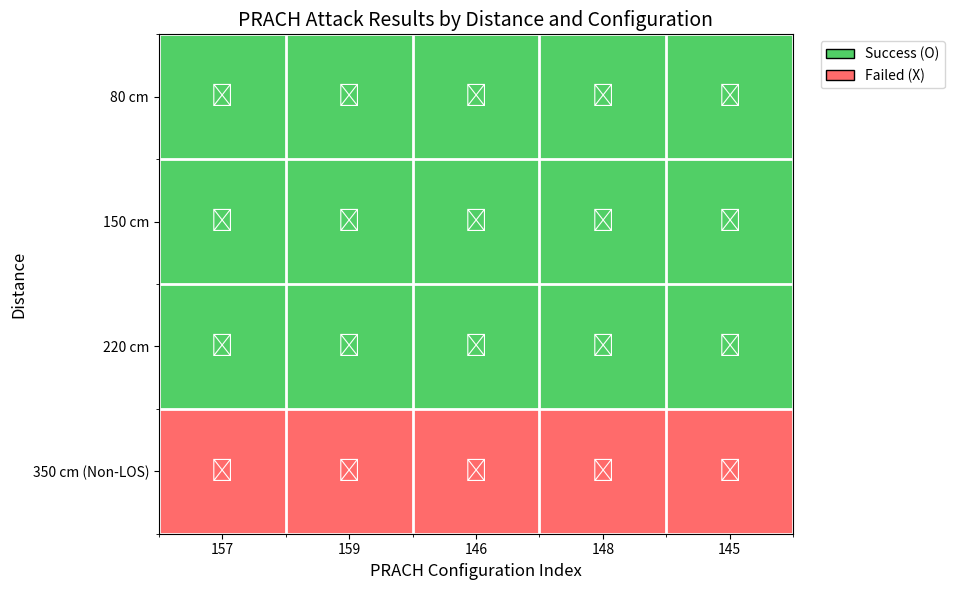

Source code (Python): (Note: this script raises an exception after producing the figure.)
import matplotlib.pyplot as plt
import numpy as np

# ============================================================
# 數據定義區 - 新增測試結果請修改此區
# ============================================================

# [步驟 1] 新增距離：在此列表中加入新的距離值 (單位: cm)
distances = [80, 150, 220, 350]

# [步驟 2] 新增 PRACH Config：在此列表中加入新的 config index
prach_configs = [157, 159, 146, 148, 145]

# [步驟 3] 更新結果矩陣
# - 每一行代表一個距離 (順序與 distances 列表對應)
# - 每一列代表一個 PRACH config (順序與 prach_configs 列表對應)
# - 值說明: 1 = 攻擊成功, 0 = 攻擊失敗, np.nan = 未測試
results = np.array([
    [1, 1, 1, 1, 1],       # 80cm
    [1, 1, 1, 1, 1],       # 150cm
    [1, 1, 1, 1, 1],       # 220cm
    [0, 0, 0, 0, 0],       # 350cm (Non-LOS)
], dtype=float)

# [步驟 4] 更新 Y 軸標籤 (如有新距離，需在此加入對應標籤)
# 格式: 'XXX cm' 或 'XXX cm (備註)'
distance_labels = ['80 cm', '150 cm', '220 cm', '350 cm (Non-LOS)']

# ============================================================
# 以下為繪圖程式碼，一般不需修改
# ============================================================

# 設置圖表
fig, ax = plt.subplots(figsize=(10, 6))

# 顏色映射 (包含灰色用於未測試)
colors = ['#ff6b6b', '#51cf66']  # 紅色=失敗, 綠色=成功
cmap = plt.cm.colors.ListedColormap(colors)
cmap.set_bad(color='#cccccc')  # 設置 NaN 為灰色

# 繪製熱力圖
im = ax.imshow(results, cmap=cmap, aspect='auto', vmin=0, vmax=1)

# 設置軸標籤
ax.set_xticks(np.arange(len(prach_configs)))
ax.set_yticks(np.arange(len(distances)))
ax.set_xticklabels(prach_configs)
ax.set_yticklabels(distance_labels)  # 使用上方定義的標籤

ax.set_xlabel('PRACH Configuration Index', fontsize=12)
ax.set_ylabel('Distance', fontsize=12)
ax.set_title('PRACH Attack Results by Distance and Configuration', fontsize=14)

# 在每個格子中添加符號
for i in range(len(distances)):
    for j in range(len(prach_configs)):
        if np.isnan(results[i, j]):
            text = 'N/A'
            color = 'gray'
        elif results[i, j] == 1:
            text = '✅'
            color = 'white'
        else:
            text = '❌'
            color = 'white'
        ax.text(j, i, text, ha='center', va='center', fontsize=16, color=color)

# 添加網格線
ax.set_xticks(np.arange(len(prach_configs) + 1) - 0.5, minor=True)
ax.set_yticks(np.arange(len(distances) + 1) - 0.5, minor=True)
ax.grid(which='minor', color='white', linestyle='-', linewidth=2)

# 添加圖例
from matplotlib.patches import Patch
legend_elements = [
    Patch(facecolor='#51cf66', edgecolor='black', label='Success (O)'),
    Patch(facecolor='#ff6b6b', edgecolor='black', label='Failed (X)')
]
ax.legend(handles=legend_elements, loc='upper right', bbox_to_anchor=(1.25, 1))

plt.tight_layout()
plt.savefig('/Users/<user>/Documents/analysis/1203/distance_attack_results.png', dpi=150, bbox_inches='tight')
# plt.show()  # 使用 Agg 後端時不需要 show()

print("圖表已儲存至 distance_attack_results.png")

# 額外繪製：條形圖顯示各距離的成功率
fig2, ax2 = plt.subplots(figsize=(8, 5))

success_rates = []
for i, d in enumerate(distances):
    # 計算每個距離的成功率（排除未測試的項目）
    valid_results = results[i, ~np.isnan(results[i, :])]
    rate = np.sum(valid_results) / len(valid_results) * 100
    success_rates.append(rate)

bars = ax2.bar(range(len(distances)), success_rates, color=['#51cf66' if r > 50 else '#ff6b6b' for r in success_rates])

# 條形圖 X 軸標籤 (將括號內容換行顯示)
bar_labels = [label.replace(' (', '\n(') for label in distance_labels]
ax2.set_xticks(range(len(distances)))
ax2.set_xticklabels(bar_labels)
ax2.set_xlabel('Distance', fontsize=12)
ax2.set_ylabel('Success Rate (%)', fontsize=12)
ax2.set_title('PRACH Attack Success Rate by Distance', fontsize=14)
ax2.set_ylim(0, 110)

# 在條形上方添加百分比標籤
for bar, rate in zip(bars, success_rates):
    ax2.text(bar.get_x() + bar.get_width()/2, bar.get_height() + 2, 
             f'{rate:.0f}%', ha='center', va='bottom', fontsize=12, fontweight='bold')

plt.tight_layout()
plt.savefig('/Users/<user>/Documents/analysis/1203/distance_success_rate.png', dpi=150, bbox_inches='tight')
# plt.show()  # 使用 Agg 後端時不需要 show()

print("成功率圖表已儲存至 distance_success_rate.png")
